Run: headless pygame with SDL's dummy video driver; simulated clock (each Clock.tick advances the game by its frame time, no real sleeping); random seed 0; keys injected as events and as key.get_pressed() state; mouse plan: one left click at the window centre at the start of phase 2, then a move to the lower-right quarter at the start of phase 3.
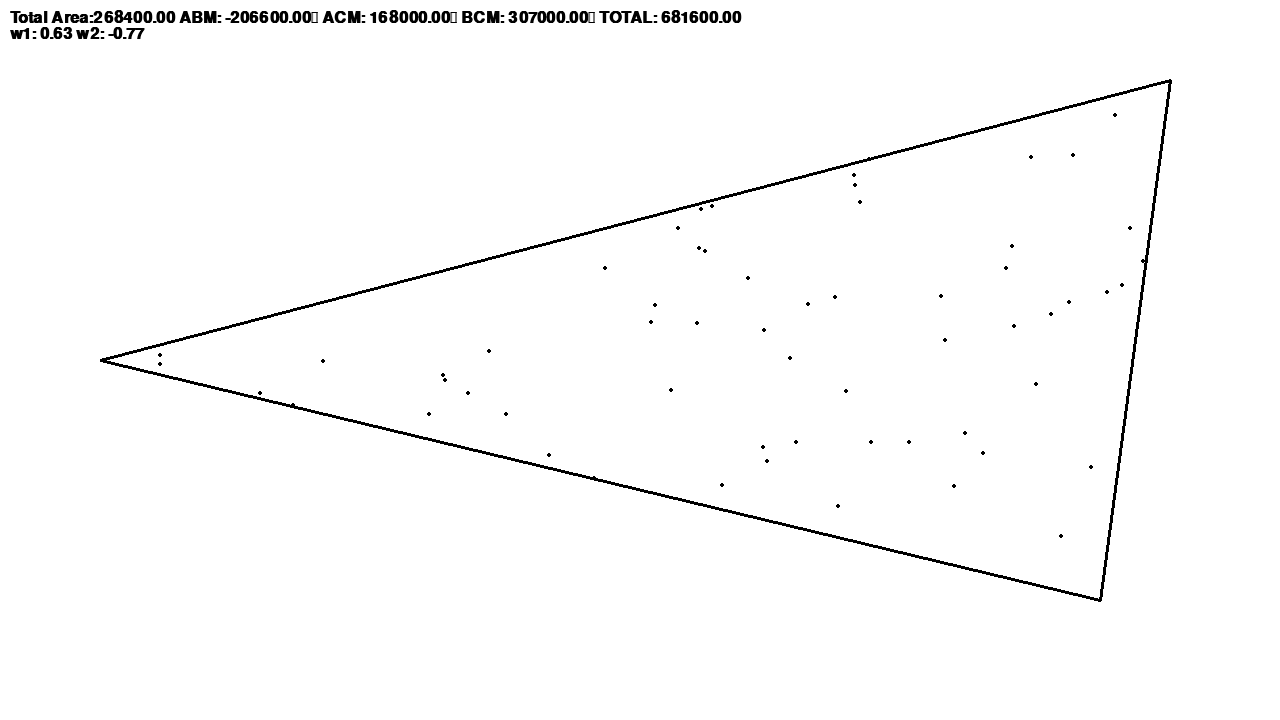
Frame 1 of 4 · flips 1–60 · no input
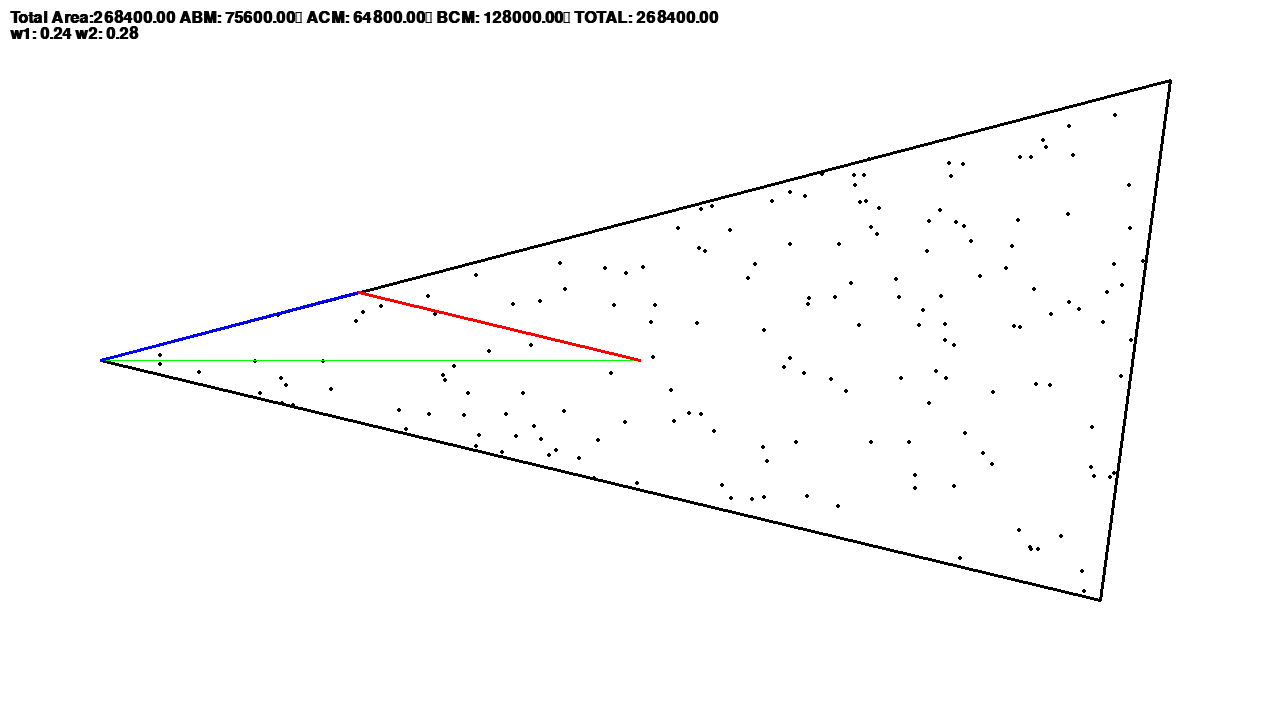
Frame 2 of 4 · flips 61–180 · clicked the window centre · tapped SPACE, RETURN · held RIGHT (→), D
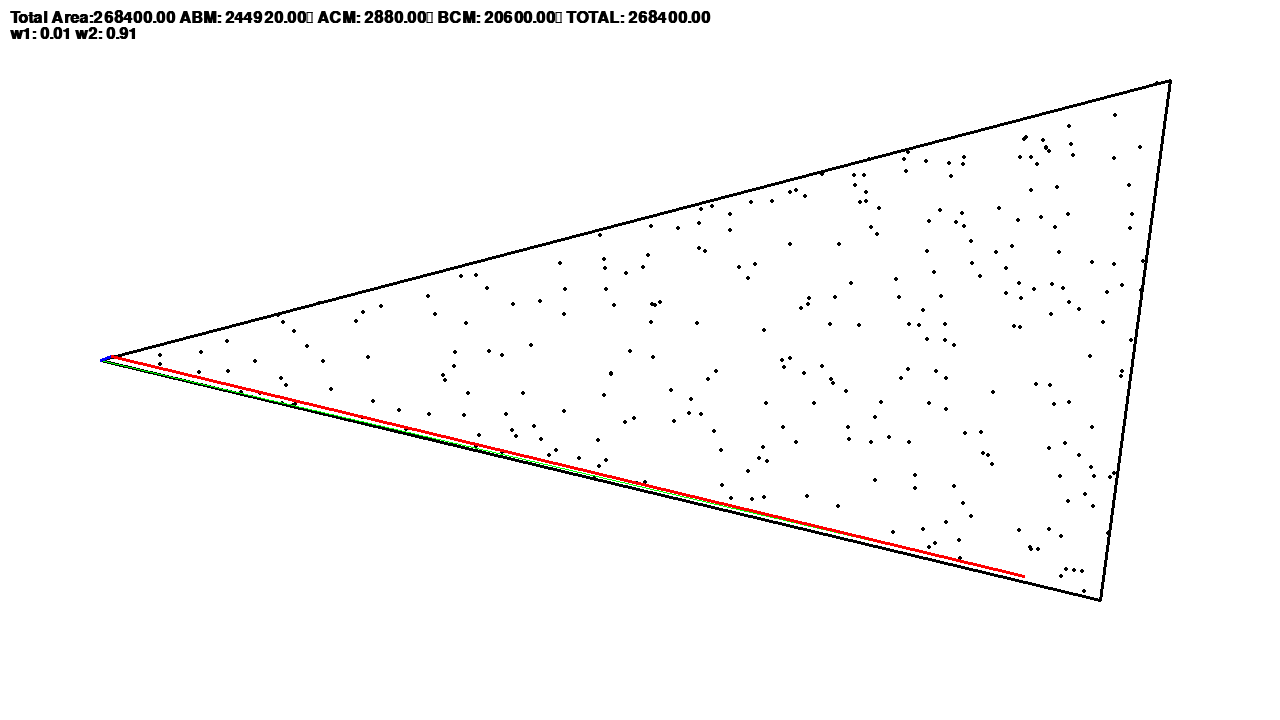
Frame 3 of 4 · flips 181–300 · moved the mouse to the lower-right quarter · held DOWN (↓), S
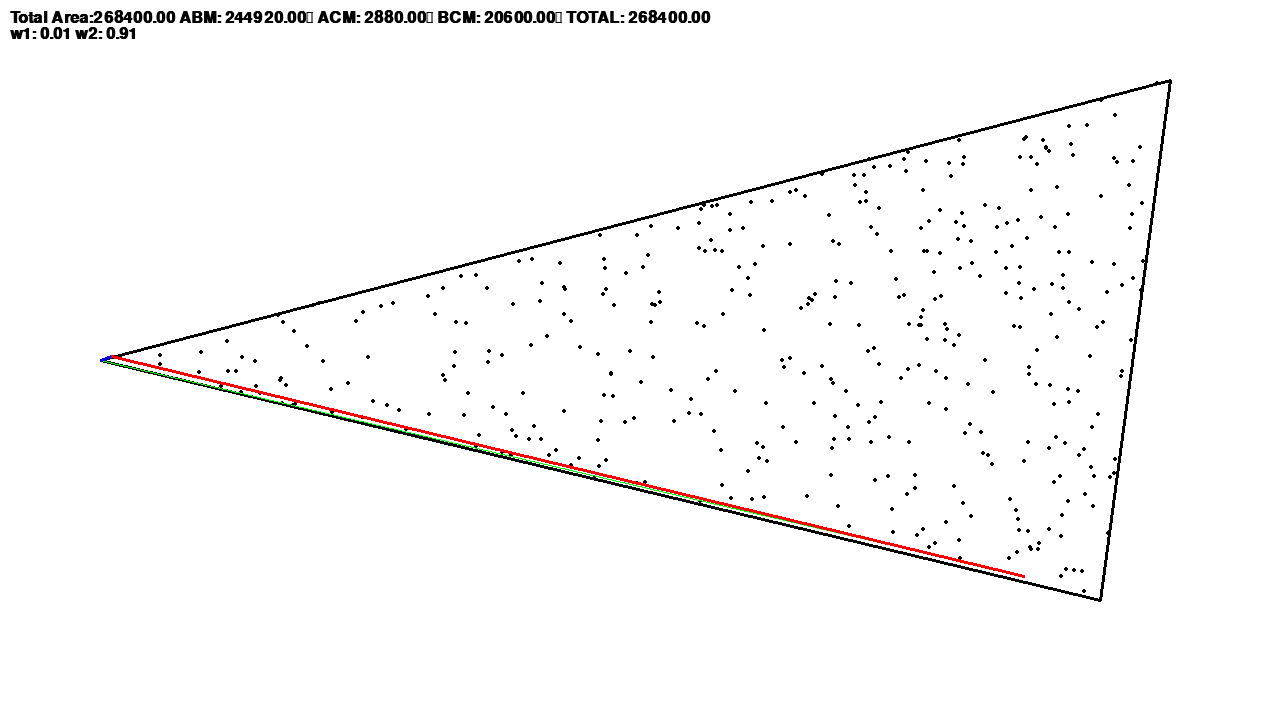
Frame 4 of 4 · flips 301–420 · held LEFT (←), A, UP (↑), W

The pygame program that drew these frames:

import pygame, sys, random
from pygame.math import Vector2 as vector
import math

WIDTH, HEIGHT = SCREEN_SIZE = 1280, 720
pygame.init()
pygame.font.init()
pygame.display.set_caption('Random point on triangle')
screen = pygame.display.set_mode(SCREEN_SIZE)

p1,p2,p3 = vector(100, HEIGHT//2), vector(1170, 80), vector(1100, HEIGHT-120)
text = pygame.font.SysFont('arial', 24, True)

def draw_triangle(p1,p2,p3, screen):
    pygame.draw.polygon(screen, 'black', [p1,p2,p3], 3)

def check_point_debug(a: vector,b: vector,c: vector, m):
    ab = b-a
    ac = c-a
    bc = c-b
    m = vector(m)
    am, bm, cm = m-a, m-b, m-c
    tri_area = -0.5*ab.length()*ac.length()*math.sin(math.radians(ac.angle_to(ab)))
    # Areas
    abm = -0.5*ab.length()*am.length()*math.sin(math.radians(am.angle_to(ab)))
    acm = -0.5*ac.length()*am.length()*math.sin(math.radians(ac.angle_to(am)))
    bcm = -0.5*bc.length()*bm.length()*math.sin(math.radians(bm.angle_to(bc)))
    return tri_area, abm, acm, bcm

def check_point(a: vector,b: vector,c: vector, m):
    ab = b-a
    ac = c-a
    bc = c-b
    m = vector(m)
    am, bm, cm = m-a, m-b, m-c
    tri_area = -0.5*ab.length()*ac.length()*math.sin(math.radians(ac.angle_to(ab)))
    # Areas
    abm = -0.5*ab.length()*am.length()*math.sin(math.radians(am.angle_to(ab)))
    acm = -0.5*ac.length()*am.length()*math.sin(math.radians(ac.angle_to(am)))
    bcm = -0.5*bc.length()*bm.length()*math.sin(math.radians(bm.angle_to(bc)))
    total = abs(abm)+abs(acm)+abs(bcm)
    on_triange = True if total == tri_area else False
    return on_triange

def vector_lines(a: vector, b: vector, c:vector, p: vector):
    ab = b-a
    ac = c-a
    w1 = (p.y*ac.x-a.y*ac.x-ac.y*p.x+ac.y*a.x)/(ab.y*ac.x-ac.y*ab.x)
    w2 = (p.x-a.x-ab.x*w1)/ac.x
    return w1, w2

def randompoints(a, b, c):
    ab = b-a
    ac = c-a
    points = []
    aa = 10
    for _ in range(3200):
        while aa >= 1:
            w11 = random.random()
            w22 = random.random()
            aa = w11+w22
        points.append(a+ab*w11+ac*w22)
    return points


# ab*w1 + ac*w2 = m
# area = check_coll(p1, p2, p3, (0,0))

def start():
    ab = p2-p1
    ac = p3-p1
    clock = pygame.time.Clock()
    points = []
    print(len(points))
    while True:
        clock.tick(120)
        for event in pygame.event.get():
            if event.type == pygame.QUIT:
                pygame.quit()
                sys.exit()
        screen.fill('white')
        draw_triangle(p1,p2,p3,screen)
        m_pos = pygame.mouse.get_pos()
        
        # generate random points
        if len(points) < 3200:
            a = 10
            while a >= 1:
                w11 = random.random()
                w22 = random.random()
                a = w11+w22
            points.append(p1+ab*w11+ac*w22)

        for point in points:
            pygame.draw.circle(screen, 'black', point, 2)

        w1, w2 = vector_lines(p1, p2, p3, vector(m_pos))
        if check_point(p1, p2, p3, m_pos):
            pygame.draw.line(screen, 'green', p1, m_pos, 1)
            pygame.draw.line(screen, 'blue', p1, p1+ab*w1, 3)
            pygame.draw.line(screen, 'red', p1+ab*w1, p1+ab*w1+ac*w2, 3)

        # Pointcheck params
        tri_area, abm, acm, bcm = check_point_debug(p1, p2, p3, m_pos)
        areas = text.render(f'Total Area:{tri_area:.2f} ABM: {abm:.2f}\n ACM: {acm:.2f}\n BCM: {bcm:.2f}\n TOTAL: {(abs(abm)+abs(acm)+abs(bcm)):.2f}', True, 'Black')
        areas_rect = areas.get_rect(topleft=(10,10))
        screen.blit(areas, areas_rect)
        # Scalars
        params = text.render(f'w1: {w1:.2f} w2: {w2:.2f}', True, 'black')
        params_rect = params.get_rect(topleft=areas_rect.bottomleft)
        screen.blit(params, params_rect)
        
        pygame.display.update()

start()
